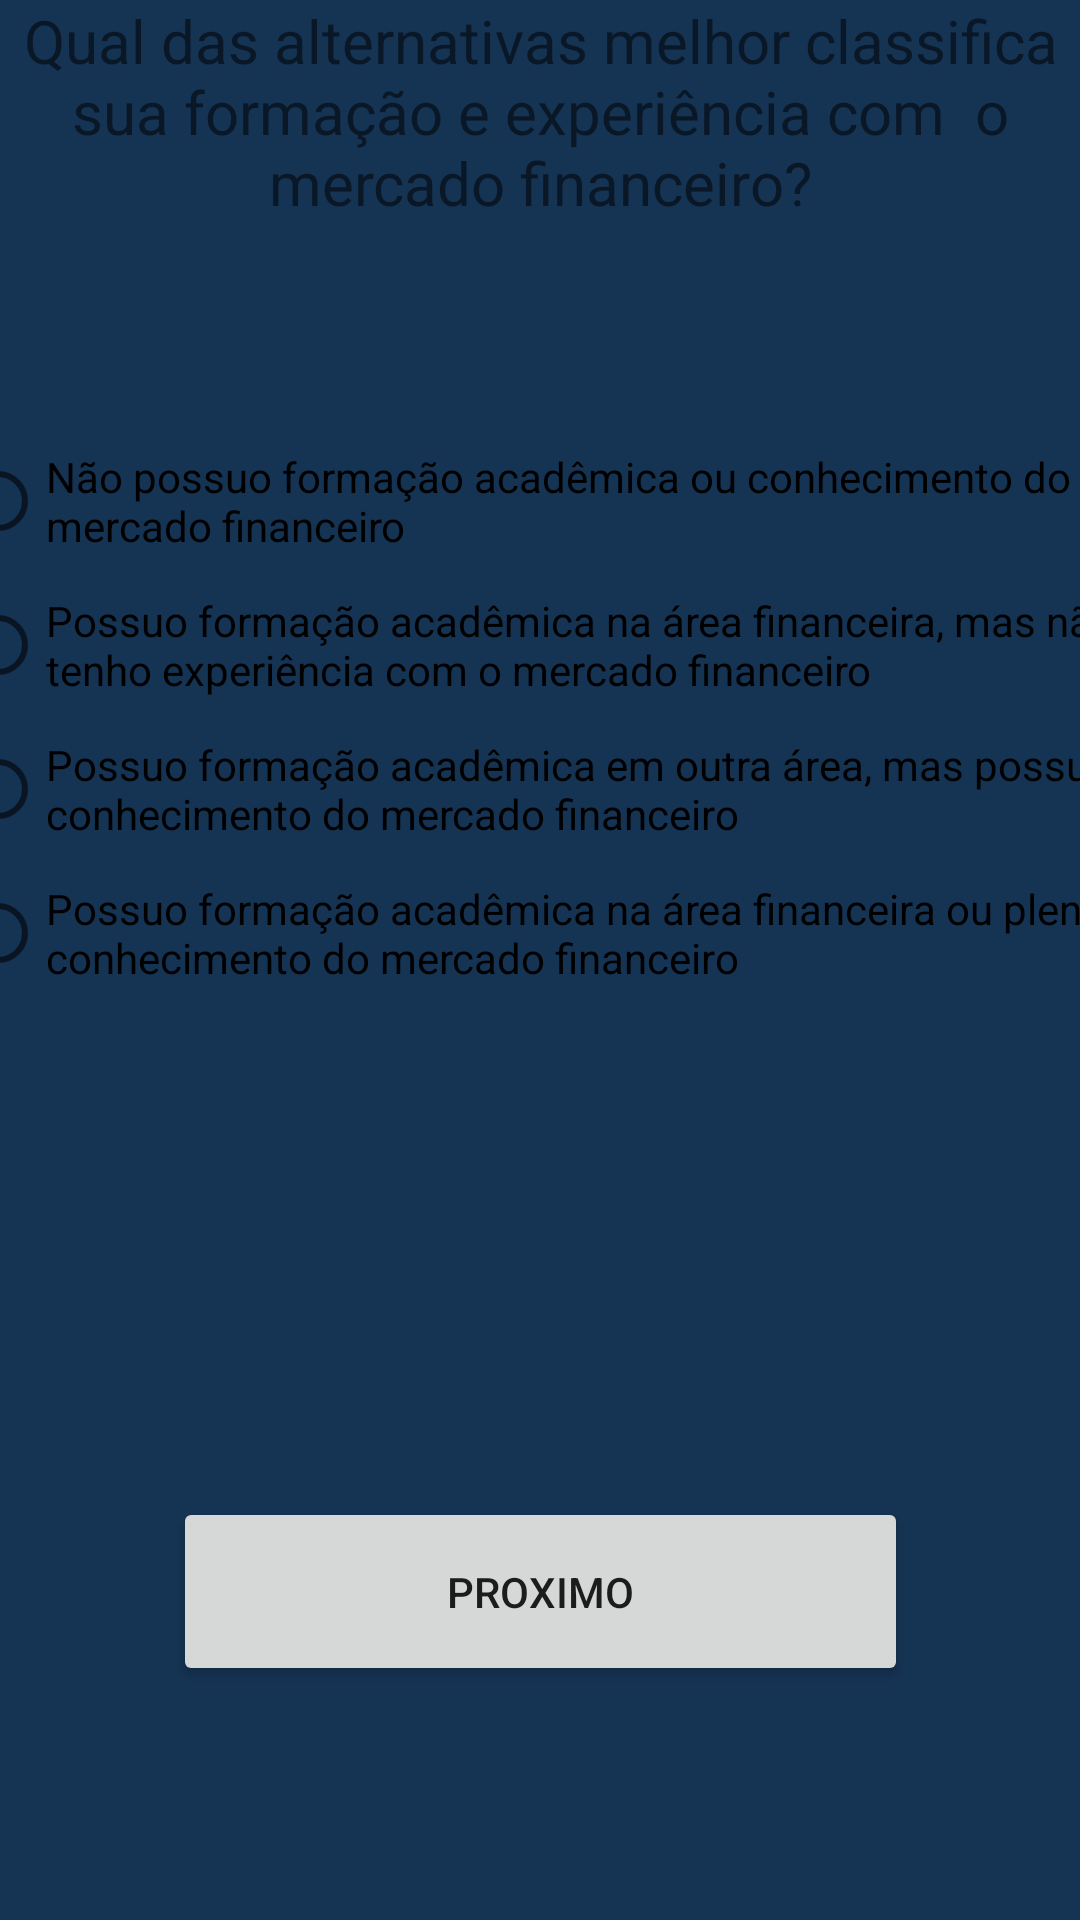

The Android layout XML behind this screen, and the referenced resources:
<!-- AndroidManifest.xml: application theme Theme.ProjetoTP3 -->
<!-- res/layout/pagina3.xml -->
<?xml version="1.0" encoding="utf-8"?>
<FrameLayout xmlns:android="http://schemas.android.com/apk/res/android"
    xmlns:app="http://schemas.android.com/apk/res-auto"
    xmlns:tools="http://schemas.android.com/tools"
    android:layout_width="match_parent"
    android:layout_height="match_parent"
    android:background="@color/verde_claro"
    tools:context="pagina3">

    <androidx.constraintlayout.widget.ConstraintLayout
        android:layout_width="match_parent"
        android:layout_height="match_parent">

        <TextView
            android:id="@+id/textView4"
            android:layout_width="match_parent"
            android:layout_height="143dp"
            android:text="Qual das alternativas melhor classifica sua formação e experiência com
 o mercado financeiro?"
            android:textAlignment="center"
            android:textSize="20sp"
            app:layout_constraintEnd_toEndOf="parent"
            app:layout_constraintHorizontal_bias="0.5"
            app:layout_constraintStart_toStartOf="parent"
            app:layout_constraintTop_toTopOf="parent" />

        <RadioGroup
            android:id="@+id/radioGroup"
            android:layout_width="394dp"
            android:layout_height="304dp"
            app:layout_constraintEnd_toEndOf="parent"
            app:layout_constraintStart_toStartOf="parent"
            app:layout_constraintTop_toBottomOf="@+id/textView4">

            <RadioButton
                android:id="@+id/perg1"
                android:layout_width="match_parent"
                android:layout_height="wrap_content"
                android:text="Não possuo formação acadêmica ou conhecimento do mercado financeiro " />

            <RadioButton
                android:id="@+id/perg2"
                android:layout_width="match_parent"
                android:layout_height="wrap_content"
                android:text="Possuo formação acadêmica na área financeira, mas não tenho experiência
com o mercado financeiro " />

            <RadioButton
                android:id="@+id/perg3"
                android:layout_width="match_parent"
                android:layout_height="wrap_content"
                android:text="Possuo formação acadêmica em outra área, mas possuo conhecimento do
mercado financeiro" />

            <RadioButton
                android:id="@+id/perg4"
                android:layout_width="match_parent"
                android:layout_height="wrap_content"
                android:text="Possuo formação acadêmica na área financeira ou pleno conhecimento do
mercado financeiro" />

        </RadioGroup>

        <Button
            android:id="@+id/btn_next"
            android:layout_width="245dp"
            android:layout_height="63dp"
            android:layout_marginTop="52dp"
            android:text="Proximo"
            app:layout_constraintEnd_toEndOf="parent"
            app:layout_constraintStart_toStartOf="parent"
            app:layout_constraintTop_toBottomOf="@+id/radioGroup" />

    </androidx.constraintlayout.widget.ConstraintLayout>

</FrameLayout>
<!-- resources referenced by this layout -->
<resources>
  <color name="verde_claro">#153353</color>
  <style name="Theme.ProjetoTP3" parent="Theme.MaterialComponents.DayNight.DarkActionBar">
          
          <item name="colorPrimary">@color/rosa</item>
          <item name="colorPrimaryVariant">@color/rosa</item>
          <item name="colorOnPrimary">@color/white</item>
          
          <item name="colorSecondary">@color/teal_200</item>
          <item name="colorSecondaryVariant">@color/teal_700</item>
          <item name="colorOnSecondary">@color/black</item>
          
          <item name="android:statusBarColor" tools:targetApi="l">?attr/colorPrimaryVariant</item>
          
      </style>
  <color name="rosa">#2E9132</color>
  <color name="white">#FFFFFFFF</color>
  <color name="teal_200">#FF03DAC5</color>
  <color name="teal_700">#FF018786</color>
  <color name="black">#FF000000</color>
</resources>
